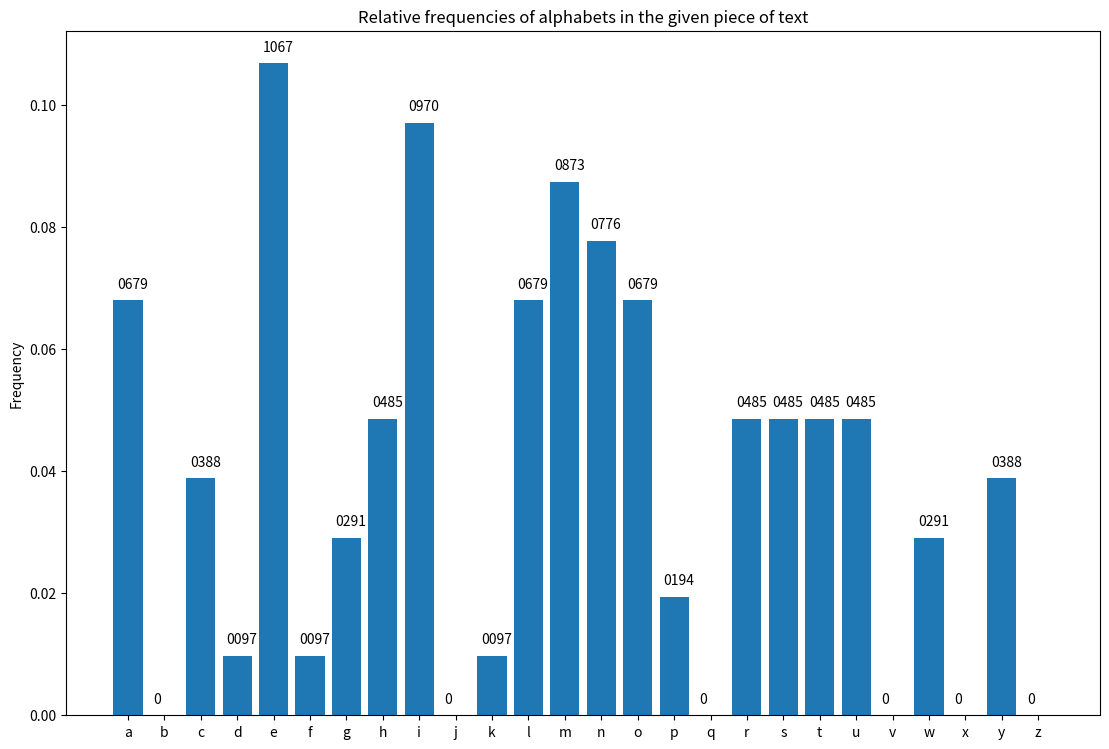

Write the Python code that produced this figure.
# Character frequency Finder

import numpy as np
from string import printable,ascii_lowercase
import matplotlib.pyplot as plt


# http://norvig.com/mayzner.html
ENGLISH_LETTER_FREQ = np.array([
   0.080398,  # a   
   0.014844,  # b 
   0.033450,  # c
   0.038164,  # d
   0.124933,  # e
   0.024021,  # f
   0.018689,  # g
   0.050540,  # h
   0.075683,  # i
   0.001599,  # j
   0.005416,  # k
   0.040690,  # l
   0.025115,  # m
   0.072344,  # n
   0.076413,  # o
   0.021355,  # p
   0.001206,  # q
   0.062803,  # r
   0.065132,  # s
   0.092745,  # t
   0.027304,  # u
   0.010523,  # v
   0.016753,  # w
   0.002357,  # x
   0.016640,  # y
   0.000897   # z
])

def bar_graph(xticks,y_vals,y_label,title,my_dpi=90,length=1200,breadth=800):

    plt.figure(figsize=(length/my_dpi, breadth/my_dpi), dpi=my_dpi)
    y_pos = np.arange(len(xticks))

    plt.bar(y_pos, y_vals)
    plt.xticks(y_pos, xticks)

    plt.ylabel(y_label)
    plt.title(title)

    # For the values on top
    for i, v in enumerate(y_vals.tolist()):
        plt.text(y_pos[i] - 0.3, v + 0.002, str(v)[2:6])

    plt.show()


# Refer https://crypto.stackexchange.com/questions/30209/developing-algorithm-for-detecting-plain-text-via-frequency-analysis
# https://www.scottbrady91.com/Cryptopals/Caesar-and-Vigenere-Ciphers

def bhattacharyya_coefficient(char_freq,eng_freq=ENGLISH_LETTER_FREQ):
    rho = np.sum(np.sqrt(np.multiply(char_freq,eng_freq)))
    # rho =np.multiply(char_freq,np.array(ENGLISH_LETTER_FREQ))
    # rho_mod = np.sqrt(1 - rho)
    # print(rho,rho_mod)
    return rho

def char_frequency(text):
    total = 0 
    char_count = np.array([0]*26)
    for t in text:
        if t.isalpha() :
            total = total + 1
            val = ord(t)
            if val <= 90 and val >=65: #FUCKIN PYTHON THINKS CHR(216) IS AN ALPHABET WTFH PYTHON ! :P
                char_count[val-65] = char_count[val-65] + 1
            elif val<=122 and val>= 97:
                char_count[val-97] = char_count[val-97] + 1 
    if total != 0:
        char_freq = char_count / float(total)
        return char_freq
    else:
        # print(text)
        return char_count

# This is to get the top 10 relevant english phrases
def single_char_xor_attack(byteString,keyOnly=False):
    top10_scores = np.array([0.000000]*10)
    # top10_text = [["text","key"]]*10 --> WRONG https://www.geeksforgeeks.org/python-using-2d-arrays-lists-the-right-way/
    top10_text = [['text' for i in range(2)] for j in range(10)] 

    # b_coef = 0
    # Here top10_text has the possible plaintext and its key and top10_scores has the corresponding score of those in top10_text
    for i in range(256):
        b_coef = np.min(top10_scores)
        plaintext = ""
        for j in byteString:
            plaintext = plaintext + chr(i^j)
        # plaintext = plain.decode('ascii')
        freq = char_frequency(plaintext)
        rho = bhattacharyya_coefficient(freq)
        if b_coef <= rho :
            # print(rho-b_coef)
            # b_coef = rho
            # print(plaintext,rho)
            index = top10_scores.argmin()
            # print(ind)
            top10_scores[index] = rho
            top10_text[index][0] = plaintext
            top10_text[index][1] = i #hex(i)
    
    # rtnString = ""

    # NEVER USE YIELD AND RETURN IN THE SAME FUNCTION UNNCESSARY CONFUSION
    if keyOnly == False:
        for i in np.argsort(top10_scores)[::-1]:
        # print(top10_text[i])
            yield " Key: " + str(top10_text[i][1]) + " " + top10_text[i][0]
        # rtnString += top10_text[i][0]+ " Key: " + str(top10_text[i][1]) + "|||\n"
    else:
        for i in np.argsort(top10_scores)[::-1]:
        # print(top10_text[i]) 
            yield top10_text[i][1]
        # rtnString += top10_text[i][1]
        # break


if __name__=="__main__":
    # Simply analysing char frequency in a valid English sentence.
    text = "Hello guys,my name is Preetham, you'll know me from my medium articles, I hope to continue writing as much as I can while learning!"
    freq = char_frequency(text)
    print(type(freq))
    bar_graph(list(ascii_lowercase),freq,"Frequency","Relative frequencies of alphabets in the given piece of text")
    xorStr = "1b37373331363f78151b7f2b783431333d78397828372d363c78373e783a393b3736"
    byteString = bytes.fromhex(xorStr)
    for i in single_char_xor_attack(byteString):
     print(i)
        
# BTW if you're confused about the achievement unlocked thingy: https://hci.stanford.edu/winograd/shrdlu/name.html